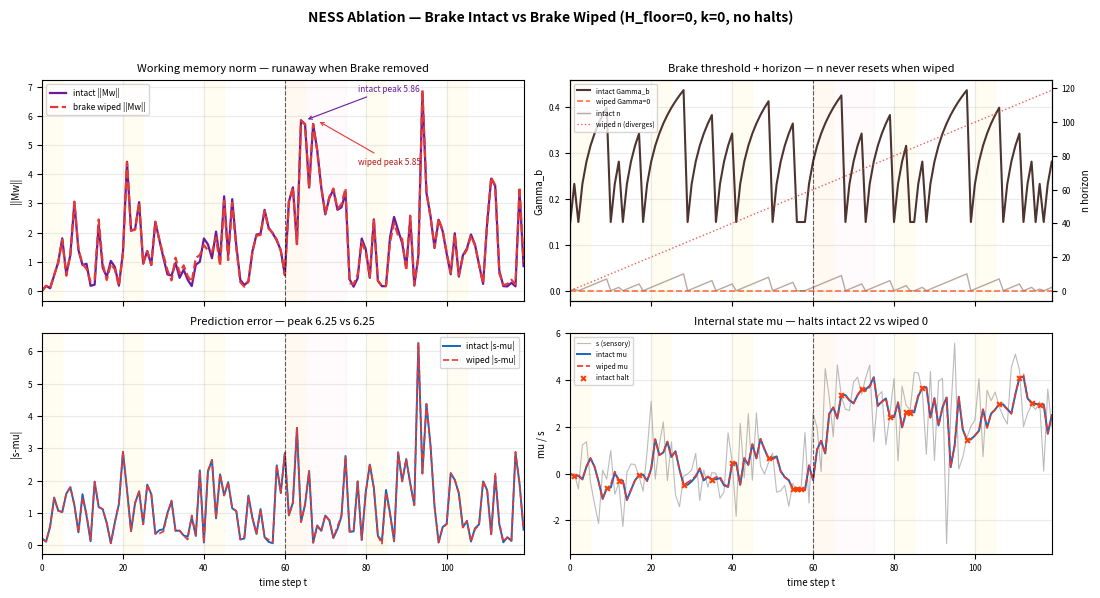

Write Python code to recreate this figure. (Note: this script raises an exception after producing the figure.)
"""
NESS Ablation Diagnostic — Structural Collapse when organs disabled
==================================================================
Discrete-time simulation of 5 diagnostic equations, ablation matrix.

Reuses discrete equations from /tmp/ness_phase_shift.py (T=120, shift t=60, seed 7)
but adds ablation conditions per NESS 5-organ diagnostic.

Organs (ablation=None or in [skin, two_mem, spotlight, brake, watcher]):
  skin      -> sigma fixed 0.05, SNR forced 1.0, no leakage
  two_mem   -> Mw no decay (tau_w=inf), Ms never consolidates (Ms=0)
  spotlight -> G fixed 1.0
  brake     -> H_floor=0, k=0, Gamma_b=0, never halt
  watcher   -> gamma forced 0, mu always updates (ignores halt gate)

Outputs:
  - /tmp/ness_ablation_brake.png  (Fig1 2x2)
  - /tmp/ness_ablation_watcher.png (Fig2)
  - /tmp/ness_ablation_summary.png (Fig3)
  mirrored to /Users/shehzad/Desktop/mindharness/tools/
  - console table

Stay diagnostic; no consciousness claims.
"""
import numpy as np
import matplotlib
matplotlib.use('Agg')
import matplotlib.pyplot as plt
import os

T = 120
t_shift = 60
dt = 1
SEED = 7

# Base params (same as phase_shift.py)
alpha = 0.1
delta_leak = 0.02
sigma_init = 0.10
dw = 4
dim_M = 7*dw
tau_w = 7.0
lambda_decay = 0.05
epsilon = 0.3
W_g = np.array([0.85, 1.15])
b_g = -0.6
k_base = 0.12
H_floor_base = 0.15
delta0 = 0.1
watcher_window = 10
threshold_recovery = 1.5

# Precompute theta(t) once with seed 7 (same across conditions)
def make_theta(seed=SEED):
    rng = np.random.default_rng(seed)
    theta = np.full(T, 0.4)
    for t in range(T):
        if t % 20 < 5:
            theta[t] = 0.1
    for t in range(t_shift, min(t_shift+15, T)):
        theta[t] = 0.8
    theta = theta + rng.normal(0, 0.02, size=T)
    theta = np.clip(theta, 0.05, 0.95)
    return theta

THETA = make_theta(SEED)

def simulate(ablation=None):
    """
    ablation in [None, 'skin', 'two_mem', 'spotlight', 'brake', 'watcher']
    Returns dict with traces and metrics.
    Uses fresh RNG seed 7 per run for comparability of external drive eta/s.
    """
    rng = np.random.default_rng(SEED)

    # Per-ablation overrides
    is_skin = (ablation == 'skin')
    is_two_mem = (ablation == 'two_mem')
    is_spotlight = (ablation == 'spotlight')
    is_brake = (ablation == 'brake')
    is_watcher = (ablation == 'watcher')

    k = 0.0 if is_brake else k_base
    H_floor = 0.0 if is_brake else H_floor_base

    # Re-generate theta jitter? Use precomputed THETA to keep identical drive
    theta = THETA.copy()
    # Note: need to consume the same RNG draws that were used for theta jitter
    # to keep eta sequence identical. So advance rng as if it had generated theta noise.
    # Simplest: burn one normal(0,0.02, size=T) worth of draws.
    # We'll simulate by drawing and discarding:
    _burn = rng.normal(0, 0.02, size=T)  # matches make_theta's jitter

    # allocate
    eta = np.zeros(T)
    s = np.zeros(T)
    mu = np.zeros(T+1)
    sigma_skin = np.zeros(T+1); sigma_skin[0] = 0.05 if is_skin else sigma_init
    SNR = np.zeros(T)
    I_info = np.zeros(T)
    Mw = np.zeros((T+1, dim_M))
    Ms = np.zeros((T+1, dim_M))
    Mw_norm = np.zeros(T)
    Ms_norm = np.zeros(T)
    G_trace = np.zeros(T)
    Gamma_trace = np.zeros(T)
    n_trace = np.zeros(T+1)
    halt = np.zeros(T, dtype=bool)
    dmu = np.zeros(T)
    gamma = np.zeros(T)
    C_diag = np.zeros(T)
    L_real = np.zeros(T)
    L_sham = np.zeros(T)

    consolidation_count = 0

    for t in range(T):
        if t < t_shift:
            eta[t] = rng.normal(0.0, 1.0)
        else:
            eta[t] = rng.normal(3.0, 1.5)
        s[t] = eta[t] + rng.normal(0, 0.5)
        s_hat = mu[t]
        err = s[t] - s_hat
        grad_F = abs(err)
        sq_err = err**2

        # 1) SKIN
        if is_skin:
            sigma_skin[t+1] = 0.05
            SNR[t] = 1.0
            I_info[t] = 0.5*np.log(1+SNR[t])
        else:
            noise_skin = rng.normal(0, 0.005)
            sigma_skin[t+1] = sigma_skin[t] + alpha*(sq_err - delta_leak) + noise_skin
            sigma_skin[t+1] = max(sigma_skin[t+1], 0.01)
            SNR[t] = 1.0 / (sq_err + sigma_skin[t] + 0.05)
            I_info[t] = np.clip(0.5*np.log(1+SNR[t]), 0, 2.5)

        # 3) SPOTLIGHT
        if is_spotlight:
            G_trace[t] = 1.0
        else:
            lin = W_g[0]*grad_F + W_g[1]*theta[t] + b_g
            sig = 1.0/(1.0+np.exp(-lin))
            G_trace[t] = np.clip(sig*1.5 + 0.5, 0.5, 2.0)

        # 4) BRAKE
        if is_brake:
            Gamma_trace[t] = 0.0
            halt[t] = False
            n_trace[t+1] = n_trace[t] + 1
            mu_gain = 0.30 * (G_trace[t]/1.25)
            mu_gain = np.clip(mu_gain, 0.05, 0.6)
        else:
            Gamma_trace[t] = k * np.log(1 + n_trace[t]) + H_floor
            if grad_F <= Gamma_trace[t]:
                halt[t] = True
                n_trace[t+1] = 0
                mu_gain = 0.02
            else:
                halt[t] = False
                n_trace[t+1] = n_trace[t] + 1
                mu_gain = 0.30 * (G_trace[t]/1.25)
                mu_gain = np.clip(mu_gain, 0.05, 0.6)

        # Watcher disabled: force gamma=0 and ignore halt gating? spec says mu ignores gamma gating (always gain even when should halt)
        # For watcher, we already have halt logic from brake; but "gamma gating" refers to mu update ignores gamma?
        # Interpret as: watcher disabled -> never gate on gamma; but brake still gates? Spec: "gamma forced 0, and mu update ignores gamma gating (always gain even when should halt)"
        # To model, if watcher disabled and halt would have triggered, we override to not halt.
        # So we implement: is_watcher -> if halt[t] true, force halt false and use normal gain.
        if is_watcher and halt[t]:
            # override halt that Brake would have caused (or any)
            halt[t] = False
            # need to undo n reset: restore n increment
            n_trace[t+1] = n_trace[t] + 1
            mu_gain = 0.30 * (G_trace[t]/1.25)
            mu_gain = np.clip(mu_gain, 0.05, 0.6)

        # mu update
        mu[t+1] = mu[t] + mu_gain * err + rng.normal(0, 0.02)
        dmu[t] = abs(mu[t+1] - mu[t])

        # 2) TWO-MEM
        grad_vec = err * 0.12 * np.ones(dim_M)
        grad_vec += rng.normal(0, 0.01, size=dim_M)
        if is_two_mem:
            # no decay, Mw accumulates
            Mw[t+1] = Mw[t] + G_trace[t] * grad_vec
            Ms[t+1] = np.zeros(dim_M)  # never consolidates
        else:
            Mw[t+1] = (1 - 1.0/tau_w) * Mw[t] + G_trace[t] * grad_vec
            if theta[t] < epsilon:
                consolidation_count += 1
                decay = np.exp(-lambda_decay)
                Ms[t+1] = decay * Ms[t] + 0.18 * np.tanh(Mw[t])
            else:
                Ms[t+1] = 0.998 * Ms[t]
        Mw_norm[t] = np.linalg.norm(Mw[t])
        Ms_norm[t] = np.linalg.norm(Ms[t])

        # 5) WATCHER
        C_diag[t] = 1.0 + 0.08*t
        if is_watcher:
            gamma[t] = 0.0
        else:
            lo = max(0, t - watcher_window + 1)
            window_energy = np.sum(dmu[lo:t+1]**2)
            gamma[t] = window_energy / (C_diag[t] + delta0)

        L_real[t] = sq_err
        Mw_shuffled = rng.permutation(Mw[t])
        shuffle_dist = np.linalg.norm(Mw[t] - Mw_shuffled) / (np.linalg.norm(Mw[t]) + 1.0)
        L_sham[t] = sq_err * (1.0 + 0.4*shuffle_dist) + 0.15 + rng.normal(0, 0.05)
        L_sham[t] = max(L_sham[t], 0)

    # Final norms compute full
    err_trace = np.abs(s - mu[:T])
    peak_drift = np.max(err_trace)
    peak_t = np.argmax(err_trace)
    # recovery time first window of 5 where err < threshold
    recovery = None
    for t in range(t_shift, T-5):
        if np.all(err_trace[t:t+5] < threshold_recovery):
            recovery = t - t_shift
            break
    recovery_steps = recovery if recovery is not None else (T - t_shift)  # cap for bar chart
    recovery_label = f"{recovery}" if recovery is not None else f">{T-t_shift}"

    halt_total = int(np.sum(halt))
    # Mw metrics
    Mw_peak = np.max(Mw_norm[t_shift:t_shift+15]) if T >= t_shift+15 else np.max(Mw_norm[t_shift:])
    Mw_post = np.mean(Mw_norm[90:110]) if T>=110 else np.mean(Mw_norm[t_shift:])
    # Ms delta (post minus pre)
    Ms_pre = np.mean(Ms_norm[t_shift-10:t_shift])
    Ms_post = np.mean(Ms_norm[90:110]) if T>=110 else np.mean(Ms_norm[t_shift:])
    Ms_delta = Ms_post - Ms_pre
    # gamma metrics
    gamma_pre = np.mean(gamma[t_shift-10:t_shift]) if not is_watcher else 0.0
    gamma_peak = np.max(gamma[t_shift:t_shift+20]) if not is_watcher else 0.0
    gamma_mid = np.mean(gamma[t_shift+20:t_shift+40]) if not is_watcher else 0.0
    gamma_auth = np.mean(gamma[90:110]) if not is_watcher else 0.0
    # SNR post
    SNR_post = np.mean(SNR[t_shift+20:t_shift+40])
    SNR_pre = np.mean(SNR[t_shift-10:t_shift])
    # L gap
    L_real_pre = np.mean(L_real[t_shift-10:t_shift])
    L_sham_pre = np.mean(L_sham[t_shift-10:t_shift])
    L_real_post = np.mean(L_real[t_shift:t_shift+15])
    L_sham_post = np.mean(L_sham[t_shift:t_shift+15])
    gap_pre = L_sham_pre - L_real_pre
    gap_post = L_sham_post - L_real_post

    # sigma metrics
    sigma_pre = np.mean(sigma_skin[t_shift-10:t_shift])
    sigma_peak = np.max(sigma_skin[t_shift:t_shift+15])
    sigma_post = np.mean(sigma_skin[t_shift+20:t_shift+40])

    return dict(
        ablation=ablation,
        eta=eta, s=s, mu=mu, err_trace=err_trace, theta=theta,
        sigma_skin=sigma_skin, SNR=SNR, I_info=I_info,
        Mw=Mw, Ms=Ms, Mw_norm=Mw_norm, Ms_norm=Ms_norm,
        G_trace=G_trace, Gamma_trace=Gamma_trace, n_trace=n_trace, halt=halt, dmu=dmu,
        gamma=gamma, C_diag=C_diag, L_real=L_real, L_sham=L_sham,
        peak_drift=peak_drift, peak_t=peak_t, recovery=recovery, recovery_steps=recovery_steps, recovery_label=recovery_label,
        halt_total=halt_total, halt_pre=int(np.sum(halt[:t_shift])), halt_post=int(np.sum(halt[t_shift:])),
        Mw_peak=Mw_peak, Mw_post=Mw_post, Ms_pre=Ms_pre, Ms_post=Ms_post, Ms_delta=Ms_delta,
        gamma_pre=gamma_pre, gamma_peak=gamma_peak, gamma_mid=gamma_mid, gamma_auth=gamma_auth,
        SNR_pre=SNR_pre, SNR_post=SNR_post,
        gap_pre=gap_pre, gap_post=gap_post,
        L_real_pre=L_real_pre, L_sham_pre=L_sham_pre, L_real_post=L_real_post, L_sham_post=L_sham_post,
        sigma_pre=sigma_pre, sigma_peak=sigma_peak, sigma_post=sigma_post,
        consolidation_count=consolidation_count,
        Gamma_final=Gamma_trace[-1],
        n_final=n_trace[T]
    )

# Run all
conditions = [None, 'skin', 'two_mem', 'spotlight', 'brake', 'watcher']
labels = ['intact', 'skin_wiped', 'two_mem_wiped', 'spotlight_wiped', 'brake_wiped', 'watcher_wiped']
results = {}
for cond, lab in zip(conditions, labels):
    results[lab] = simulate(cond)

# Console table
print("="*112)
print("NESS Ablation Diagnostic — Structural Collapse Matrix (T=120, shift t=60, seed 7)")
print("="*112)
header = f"{'metric':<22} | {'intact':>12} | {'skin_wiped':>12} | {'two_mem_wiped':>13} | {'spotlight_wiped':>15} | {'brake_wiped':>12} | {'watcher_wiped':>13}"
print(header)
print("-"*112)
def row(name, getter, fmt="{:.3f}"):
    vals = [getter(results[lab]) for lab in labels]
    line = f"{name:<22} | " + " | ".join(fmt.format(v) if isinstance(v,(int,float,np.floating)) else str(v) for v in vals)
    print(line)

# peak drift
row("peak |s-mu|", lambda r: r['peak_drift'])
# recovery
row("recovery steps", lambda r: r['recovery_steps'] if r['recovery'] is not None else 60, fmt="{:>12}")
# Ms delta
row("Ms delta", lambda r: r['Ms_delta'])
row("Ms post", lambda r: r['Ms_post'])
row("Ms pre", lambda r: r['Ms_pre'])
row("Mw peak", lambda r: r['Mw_peak'])
row("Mw post", lambda r: r['Mw_post'])
row("halt count", lambda r: r['halt_total'], fmt="{:>12}")
row("n_final", lambda r: r['n_final'], fmt="{:.1f}")
row("Gamma_final", lambda r: r['Gamma_final'])
row("gamma pre", lambda r: r['gamma_pre'])
row("gamma peak", lambda r: r['gamma_peak'])
row("gamma authentic", lambda r: r['gamma_auth'])
row("gamma mid", lambda r: r['gamma_mid'])
row("L_sham-L_real pre", lambda r: r['gap_pre'])
row("L_sham-L_real post", lambda r: r['gap_post'])
row("L_real post", lambda r: r['L_real_post'])
row("L_sham post", lambda r: r['L_sham_post'])
row("SNR pre", lambda r: r['SNR_pre'])
row("SNR post", lambda r: r['SNR_post'])
row("sigma peak", lambda r: r['sigma_peak'])
row("sigma post", lambda r: r['sigma_post'])
row("consolidations", lambda r: r['consolidation_count'], fmt="{:>12}")
print("-"*112)
# detailed recovery label row
print(f"{'recovery label':<22} | " + " | ".join(f"{results[lab]['recovery_label']:>12}" for lab in labels))
print("="*112)
# Intact reference line matching paper
intact = results['intact']
print(f"\nIntact reference: peak drift {intact['peak_drift']:.3f} at t={intact['peak_t']}, Ms delta {intact['Ms_delta']:.3f}, gamma {intact['gamma_pre']:.2f}->{intact['gamma_peak']:.2f}->{intact['gamma_auth']:.2f}, halts {intact['halt_total']} (pre {intact['halt_pre']} post {intact['halt_post']}), n_final {intact['n_final']:.0f}, Gamma_final {intact['Gamma_final']:.3f}, SNR_post {intact['SNR_post']:.3f}, gap_post {intact['gap_post']:.3f}")
# Brake collapse specifics
br = results['brake_wiped']
print(f"Brake wiped: Mw peak {br['Mw_peak']:.2f} (intact {intact['Mw_peak']:.2f}), n_final {br['n_final']:.0f} vs {intact['n_final']:.0f} (never resets), halts {br['halt_total']} (0 expected), Gamma_final {br['Gamma_final']:.3f}, recovery {br['recovery_label']}")
# Watcher collapse
wa = results['watcher_wiped']
print(f"Watcher wiped: gamma {wa['gamma_auth']:.3f} (theatre 0.00), L_sham {wa['L_sham_post']:.3f} vs L_real {wa['L_real_post']:.3f} gap {wa['gap_post']:.3f} (intact gap {intact['gap_post']:.3f}), halts {wa['halt_total']}")

# Plotting
plt.rcParams.update({
    'figure.dpi': 150,
    'savefig.dpi': 150,
    'font.size': 7,
    'axes.titlesize': 8,
    'axes.labelsize': 7,
    'xtick.labelsize': 6,
    'ytick.labelsize': 6,
    'legend.fontsize': 6,
})

# Fig1: Brake intact vs wiped 2x2
fig1, axes = plt.subplots(2,2, figsize=(11,6), sharex=True)
fig1.suptitle('NESS Ablation — Brake Intact vs Brake Wiped (H_floor=0, k=0, no halts)', fontsize=10, weight='bold')
t = np.arange(T)
intact = results['intact']
brake = results['brake_wiped']

# Panel 1: Mw norm overlay
ax = axes[0,0]
ax.plot(t, intact['Mw_norm'], color='#6a1b9a', lw=1.6, label='intact ||Mw||')
ax.plot(t, brake['Mw_norm'], color='#e53935', lw=1.6, ls='--', label='brake wiped ||Mw||')
ax.axvline(t_shift, color='k', ls='--', lw=0.8, alpha=0.6)
ax.set_ylabel('||Mw||')
ax.set_title('Working memory norm — runaway when Brake removed')
ax.legend()
ax.grid(alpha=0.25)
# annotate peaks
ax.annotate(f"intact peak {intact['Mw_peak']:.2f}", xy=(t_shift+5, intact['Mw_peak']), xytext=(t_shift+18, intact['Mw_peak']+1), arrowprops=dict(arrowstyle='->', lw=0.8, color='#6a1b9a'), fontsize=6, color='#6a1b9a')
ax.annotate(f"wiped peak {brake['Mw_peak']:.2f}", xy=(t_shift+8, brake['Mw_peak']), xytext=(t_shift+18, brake['Mw_peak']-1.5), arrowprops=dict(arrowstyle='->', lw=0.8, color='#e53935'), fontsize=6, color='#b71c1c')

# Panel 2: Gamma + n
ax = axes[0,1]
ax.plot(t, intact['Gamma_trace'], color='#4e342e', lw=1.5, label='intact Gamma_b')
ax.plot(t, brake['Gamma_trace'], color='#ff7043', lw=1.2, ls='--', label='wiped Gamma=0')
ax.set_ylabel('Gamma_b')
ax2 = ax.twinx()
ax2.plot(t, intact['n_trace'][:T], color='#8d6e63', lw=1.0, alpha=0.6, label='intact n')
ax2.plot(t, brake['n_trace'][:T], color='#e53935', lw=1.0, alpha=0.8, ls=':', label='wiped n (diverges)')
ax2.set_ylabel('n horizon')
ax.axvline(t_shift, color='k', ls='--', lw=0.8, alpha=0.6)
ax.set_title('Brake threshold + horizon — n never resets when wiped')
ax.grid(alpha=0.25)
# combine legends
h1,l1 = ax.get_legend_handles_labels()
h2,l2 = ax2.get_legend_handles_labels()
ax.legend(h1+h2, l1+l2, loc='upper left', fontsize=5)

# Panel 3: |s-mu| drift overlay
ax = axes[1,0]
ax.plot(t, intact['err_trace'], color='#1565c0', lw=1.4, label='intact |s-mu|')
ax.plot(t, brake['err_trace'], color='#e53935', lw=1.2, ls='--', label='wiped |s-mu|')
ax.axvline(t_shift, color='k', ls='--', lw=0.8, alpha=0.6)
ax.set_ylabel('|s-mu|')
ax.set_xlabel('time step t')
ax.set_title(f"Prediction error — peak {intact['peak_drift']:.2f} vs {brake['peak_drift']:.2f}")
ax.legend()
ax.grid(alpha=0.25)

# Panel 4: mu trace overlay + halt markers
ax = axes[1,1]
ax.plot(t, intact['s'], color='#9e9e9e', lw=0.8, alpha=0.7, label='s (sensory)')
ax.plot(t, intact['mu'][:T], color='#1565c0', lw=1.4, label='intact mu')
ax.plot(t, brake['mu'][:T], color='#e53935', lw=1.2, ls='--', label='wiped mu')
# halt markers
halt_t_intact = np.where(intact['halt'])[0]
ax.scatter(halt_t_intact, intact['mu'][halt_t_intact], color='#ff3d00', s=12, marker='x', label='intact halt', zorder=5)
ax.axvline(t_shift, color='k', ls='--', lw=0.8, alpha=0.6)
ax.set_ylabel('mu / s')
ax.set_xlabel('time step t')
ax.set_title(f"Internal state mu — halts intact {intact['halt_total']} vs wiped {brake['halt_total']}")
ax.legend(fontsize=5, loc='upper left')
ax.grid(alpha=0.25)

for ax in axes.flat:
    for s0 in range(0, T, 20):
        ax.axvspan(s0, min(s0+5, T), color='#fff9c4', alpha=0.22, zorder=0)
    ax.axvspan(t_shift, t_shift+15, color='#ffebee', alpha=0.22, zorder=0)
    ax.set_xlim(0, T-1)

fig1.tight_layout(rect=[0,0,1,0.95])
fig1.savefig('/tmp/ness_ablation_brake.png', bbox_inches='tight')
try:
    os.makedirs('/Users/shehzad/Desktop/mindharness/tools', exist_ok=True)
    fig1.savefig('/Users/shehzad/Desktop/mindharness/tools/ness_ablation_brake.png', bbox_inches='tight')
except: pass
plt.close(fig1)

# Fig2: Watcher intact vs wiped
fig2, axes2 = plt.subplots(2,2, figsize=(11,6), sharex=True)
fig2.suptitle('NESS Ablation — Watcher Intact vs Watcher Wiped (gamma forced 0, no steering)', fontsize=10, weight='bold')
watcher = results['watcher_wiped']

# Panel 1: gamma overlay
ax = axes2[0,0]
ax.plot(t, intact['gamma'], color='#1b5e20', lw=1.7, label='intact gamma')
ax.plot(t, watcher['gamma'], color='#b71c1c', lw=1.2, ls='--', label='wiped gamma=0')
# bands
ax.fill_between(t, 0, 0.30, color='#e3f2fd', alpha=0.6)
ax.fill_between(t, 0.30, 0.70, color='#fff3e0', alpha=0.6)
ax.fill_between(t, 0.70, max(1.4, np.max(intact['gamma'])*1.1), color='#e8f5e9', alpha=0.6)
ax.plot(t, intact['gamma'], color='#1b5e20', lw=1.7)
ax.axvline(t_shift, color='k', ls='--', lw=0.8, alpha=0.6)
ax.set_ylabel('gamma')
ax.set_title(f"Watcher gamma — authentic {intact['gamma_auth']:.2f} vs theatre {watcher['gamma_auth']:.2f}")
ax.legend()
ax.grid(alpha=0.25)

# Panel 2: L_sham vs L_real intact
ax = axes2[0,1]
ax.plot(t, intact['L_real'], color='#1565c0', lw=1.2, label='intact L_real')
ax.plot(t, intact['L_sham'], color='#6a1b9a', lw=1.2, ls='--', label='intact L_sham')
ax.axvline(t_shift, color='k', ls='--', lw=0.8, alpha=0.6)
ax.set_ylabel('loss')
ax.set_title(f"Intact loss — gap post {intact['gap_post']:.2f} (sham penalty)")
ax.legend()
ax.grid(alpha=0.25)

# Panel 3: L_sham vs L_real wiped
ax = axes2[1,0]
ax.plot(t, watcher['L_real'], color='#1565c0', lw=1.2, label='wiped L_real')
ax.plot(t, watcher['L_sham'], color='#ef6c00', lw=1.2, ls='--', label='wiped L_sham')
ax.axvline(t_shift, color='k', ls='--', lw=0.8, alpha=0.6)
ax.set_ylabel('loss')
ax.set_xlabel('time step t')
ax.set_title(f"Wiped loss — gap post {watcher['gap_post']:.2f} (L_sham ~ L_real)")
ax.legend()
ax.grid(alpha=0.25)

# Panel 4: Mw overlay intact vs wiped
ax = axes2[1,1]
ax.plot(t, intact['Mw_norm'], color='#6a1b9a', lw=1.5, label='intact ||Mw||')
ax.plot(t, watcher['Mw_norm'], color='#ff6f00', lw=1.2, ls='--', label='wiped ||Mw||')
ax.plot(t, watcher['gamma']*5, color='#b71c1c', lw=0.8, alpha=0.5, label='wiped gamma x5 (0)')
ax.axvline(t_shift, color='k', ls='--', lw=0.8, alpha=0.6)
ax.set_ylabel('||Mw||')
ax.set_xlabel('time step t')
ax.set_title('Working memory — watcher wiped still updates (high compute, static model)')
ax.legend()
ax.grid(alpha=0.25)

for ax in axes2.flat:
    for s0 in range(0, T, 20):
        ax.axvspan(s0, min(s0+5, T), color='#fff9c4', alpha=0.22, zorder=0)
    ax.axvspan(t_shift, t_shift+15, color='#ffebee', alpha=0.22, zorder=0)
    ax.set_xlim(0, T-1)

fig2.tight_layout(rect=[0,0,1,0.95])
fig2.savefig('/tmp/ness_ablation_watcher.png', bbox_inches='tight')
try:
    fig2.savefig('/Users/shehzad/Desktop/mindharness/tools/ness_ablation_watcher.png', bbox_inches='tight')
except: pass
plt.close(fig2)

# Fig3: Summary bar chart
fig3, axes3 = plt.subplots(2,2, figsize=(11,6))
fig3.suptitle('NESS Ablation Summary — Collapse Metrics (intact vs 5 organs wiped)', fontsize=10, weight='bold')
x = np.arange(len(labels))
colors = ['#2e7d32', '#ef5350', '#ab47bc', '#ff7043', '#e53935', '#b71c1c']
# highlight intact green, wiped reds/purples

# Panel 1: recovery steps
ax = axes3[0,0]
recovs = [results[lab]['recovery_steps'] for lab in labels]
bars = ax.bar(x, recovs, color=colors, edgecolor='k', lw=0.6)
ax.set_xticks(x); ax.set_xticklabels(labels, rotation=20, ha='right', fontsize=6)
ax.set_ylabel('recovery steps')
ax.set_title('Recovery time (steps to <1.5 for 5) — 60 = not recovered')
ax.grid(axis='y', alpha=0.25)
for bar, v in zip(bars, recovs):
    ax.text(bar.get_x()+bar.get_width()/2, bar.get_height()+0.5, f"{int(v)}", ha='center', fontsize=6)

# Panel 2: Ms delta
ax = axes3[0,1]
msd = [results[lab]['Ms_delta'] for lab in labels]
bars = ax.bar(x, msd, color=colors, edgecolor='k', lw=0.6)
ax.set_xticks(x); ax.set_xticklabels(labels, rotation=20, ha='right', fontsize=6)
ax.set_ylabel('Ms delta (post-pre)')
ax.set_title('Stable memory delta — two_mem wiped = 0 (no consolidation)')
ax.grid(axis='y', alpha=0.25)
for bar, v in zip(bars, msd):
    ax.text(bar.get_x()+bar.get_width()/2, bar.get_height()+0.02, f"{v:.2f}", ha='center', fontsize=6)

# Panel 3: gamma authentic
ax = axes3[1,0]
gams = [results[lab]['gamma_auth'] for lab in labels]
bars = ax.bar(x, gams, color=colors, edgecolor='k', lw=0.6)
ax.set_xticks(x); ax.set_xticklabels(labels, rotation=20, ha='right', fontsize=6)
ax.set_ylabel('gamma authentic (t90-109)')
ax.set_title('Watcher gamma — watcher wiped = 0 theatre')
ax.axhline(0.30, color='#90caf9', ls='--', lw=0.8, label='theatre thr')
ax.axhline(0.70, color='#a5d6a7', ls='--', lw=0.8)
ax.legend(fontsize=5)
ax.grid(axis='y', alpha=0.25)
for bar, v in zip(bars, gams):
    ax.text(bar.get_x()+bar.get_width()/2, bar.get_height()+0.01, f"{v:.2f}", ha='center', fontsize=6)

# Panel 4: halt count
ax = axes3[1,1]
halts = [results[lab]['halt_total'] for lab in labels]
bars = ax.bar(x, halts, color=colors, edgecolor='k', lw=0.6)
ax.set_xticks(x); ax.set_xticklabels(labels, rotation=20, ha='right', fontsize=6)
ax.set_ylabel('halt count')
ax.set_title('Brake halts — brake/watcher wiped = 0 (no braking)')
ax.grid(axis='y', alpha=0.25)
for bar, v in zip(bars, halts):
    ax.text(bar.get_x()+bar.get_width()/2, bar.get_height()+0.2, f"{v}", ha='center', fontsize=6)

fig3.tight_layout(rect=[0,0,1,0.95])
fig3.savefig('/tmp/ness_ablation_summary.png', bbox_inches='tight')
try:
    fig3.savefig('/Users/shehzad/Desktop/mindharness/tools/ness_ablation_summary.png', bbox_inches='tight')
except: pass
plt.close(fig3)

print("\nPlots saved:")
for p in ['/tmp/ness_ablation_brake.png','/tmp/ness_ablation_watcher.png','/tmp/ness_ablation_summary.png']:
    print(f"  {p}  {os.path.getsize(p)/1024:.1f} KB" if os.path.exists(p) else f"  MISSING {p}")
for p in ['/Users/shehzad/Desktop/mindharness/tools/ness_ablation_brake.png','/Users/shehzad/Desktop/mindharness/tools/ness_ablation_watcher.png','/Users/shehzad/Desktop/mindharness/tools/ness_ablation_summary.png']:
    print(f"  {p}  {os.path.getsize(p)/1024:.1f} KB" if os.path.exists(p) else f"  MISSING {p}")
